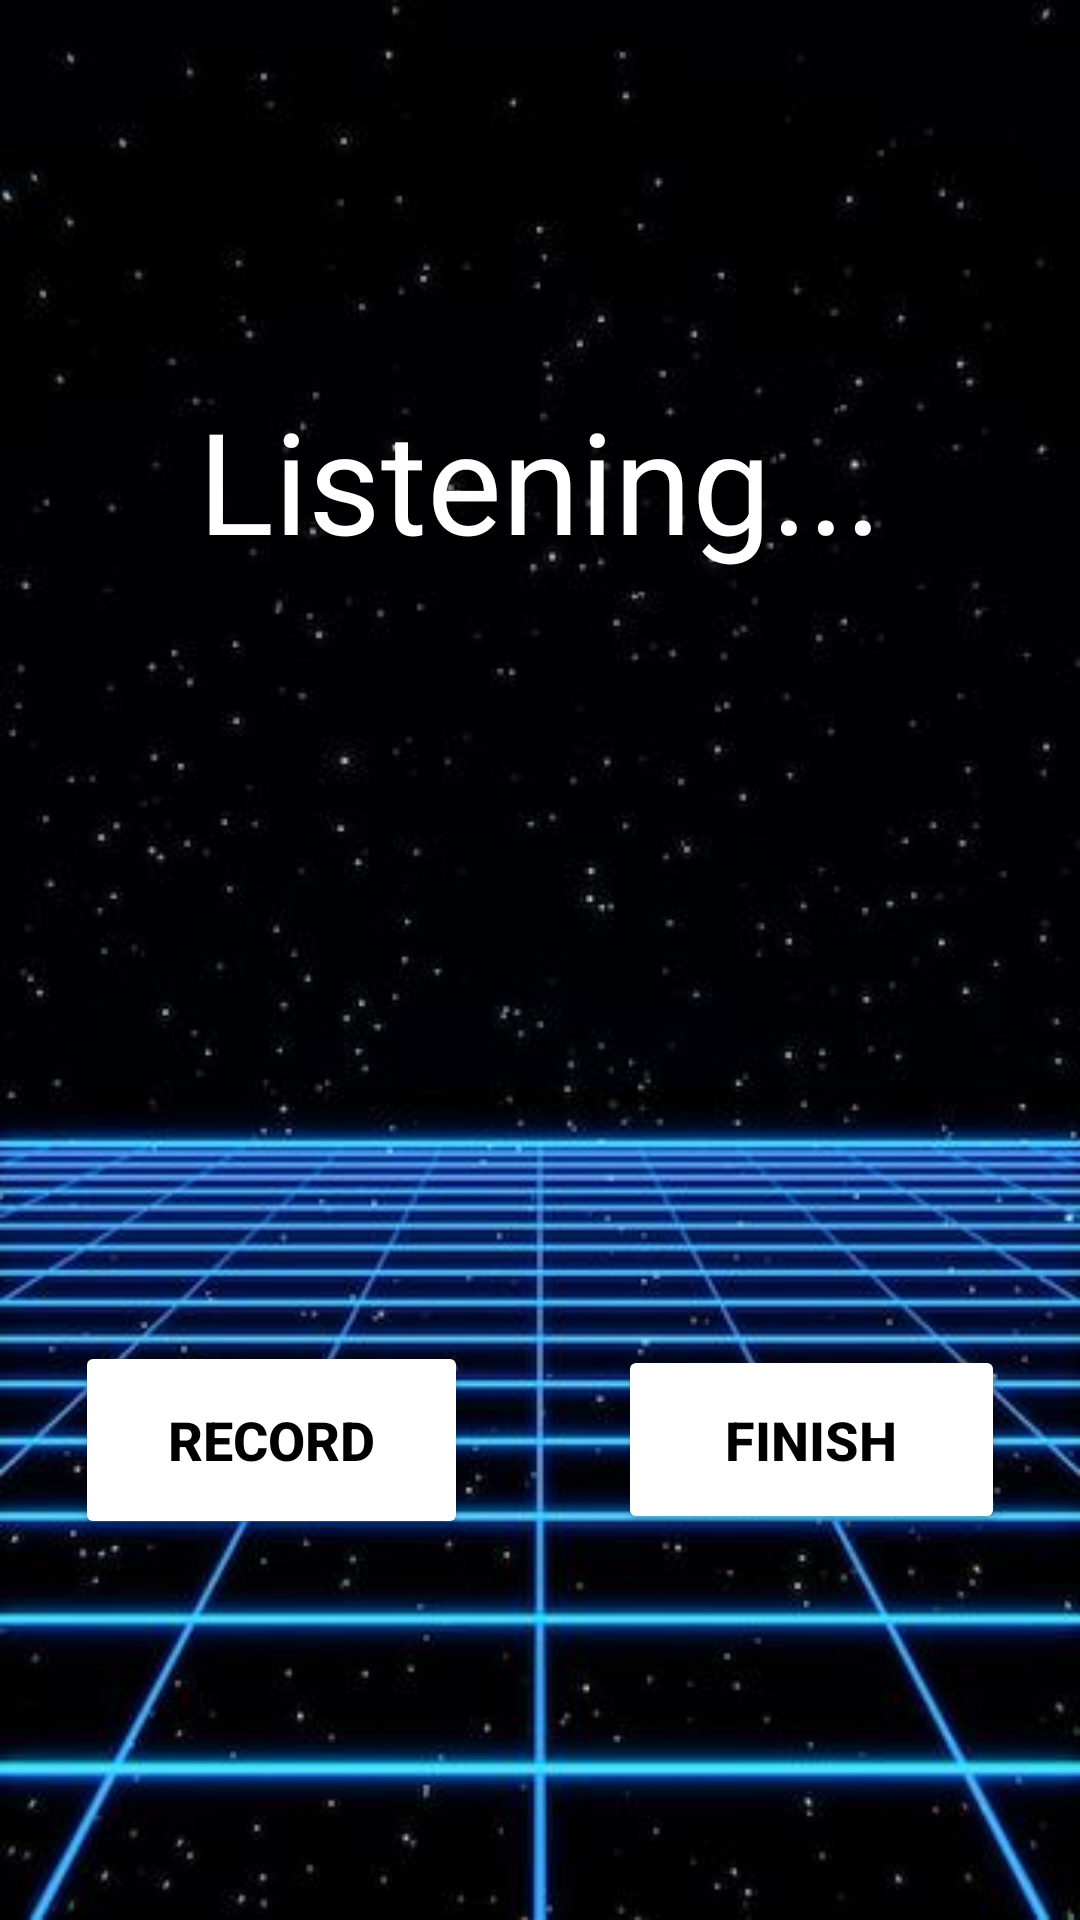

Reconstruct the res/layout file that produces this screen, plus the resources it refers to.
<!-- AndroidManifest.xml: application theme Theme.Talktalk -->
<!-- res/layout/activity_listening.xml -->
<?xml version="1.0" encoding="utf-8"?>
<LinearLayout xmlns:android="http://schemas.android.com/apk/res/android"
    xmlns:app="http://schemas.android.com/apk/res-auto"
    xmlns:tools="http://schemas.android.com/tools"
    android:layout_width="match_parent"
    android:layout_height="match_parent"
    tools:context=".ListeningActivity"
    android:orientation="vertical"
    android:background="@drawable/bg"
    android:layout_weight="4">

    <LinearLayout
        android:layout_width="match_parent"
        android:layout_height="match_parent"
        android:orientation="horizontal"
        android:layout_weight="2">


        <TextView
            android:id="@+id/listeningTextView"
            android:layout_width="wrap_content"
            android:layout_height="wrap_content"
            android:layout_weight="1"
            android:layout_gravity="center"
            android:textColor="@color/white"
            android:textAlignment="center"
            android:text="Listening..."
            android:layout_margin="20dp"
            android:textSize="47sp"/>
    </LinearLayout>

    <LinearLayout
        android:layout_width="match_parent"
        android:layout_height="match_parent"
        android:orientation="horizontal"
        android:layout_weight="2">

        <Button
            android:id="@+id/record"
            android:layout_width="138dp"
            android:layout_height="66dp"
            android:layout_gravity="center"
            android:layout_margin="25dp"
            android:layout_weight="1"
            android:backgroundTint="@color/white"
            android:text="Record"
            android:textColor="@color/black"
            android:textSize="18sp"
            android:textStyle="bold" />

        <Button
            android:id="@+id/finish"
            android:layout_width="136dp"
            android:layout_height="63dp"
            android:layout_gravity="center"
            android:layout_margin="25dp"
            android:layout_weight="1"
            android:backgroundTint="@color/white"
            android:text="Finish"
            android:textColor="@color/black"
            android:textSize="18sp"
            android:textStyle="bold" />
    </LinearLayout>
</LinearLayout>
<!-- resources referenced by this layout -->
<resources>
  <!-- drawable bg: jpg bitmap (drawable, 28605 bytes) -->
  <style name="Theme.Talktalk" parent="Theme.MaterialComponents.DayNight.DarkActionBar">
          
          <item name="colorPrimary">@color/black</item>
          <item name="colorPrimaryVariant">@color/purple_700</item>
          <item name="colorOnPrimary">@color/white</item>
          
          <item name="colorSecondary">@color/teal_200</item>
          <item name="colorSecondaryVariant">@color/teal_700</item>
          <item name="colorOnSecondary">@color/black</item>
          
          <item name="android:statusBarColor" tools:targetApi="21">?attr/colorPrimaryVariant</item>
          
      </style>
  <!-- not gathered from this repository: default colours our renderer supplied (Android Studio template values) -->
  <color name="purple_700">#FF3700B3</color>
  <color name="teal_200">#FF03DAC5</color>
  <color name="teal_700">#FF018786</color>
  <color name="black">#FF000000</color>
  <color name="white">#FFFFFFFF</color>
</resources>
